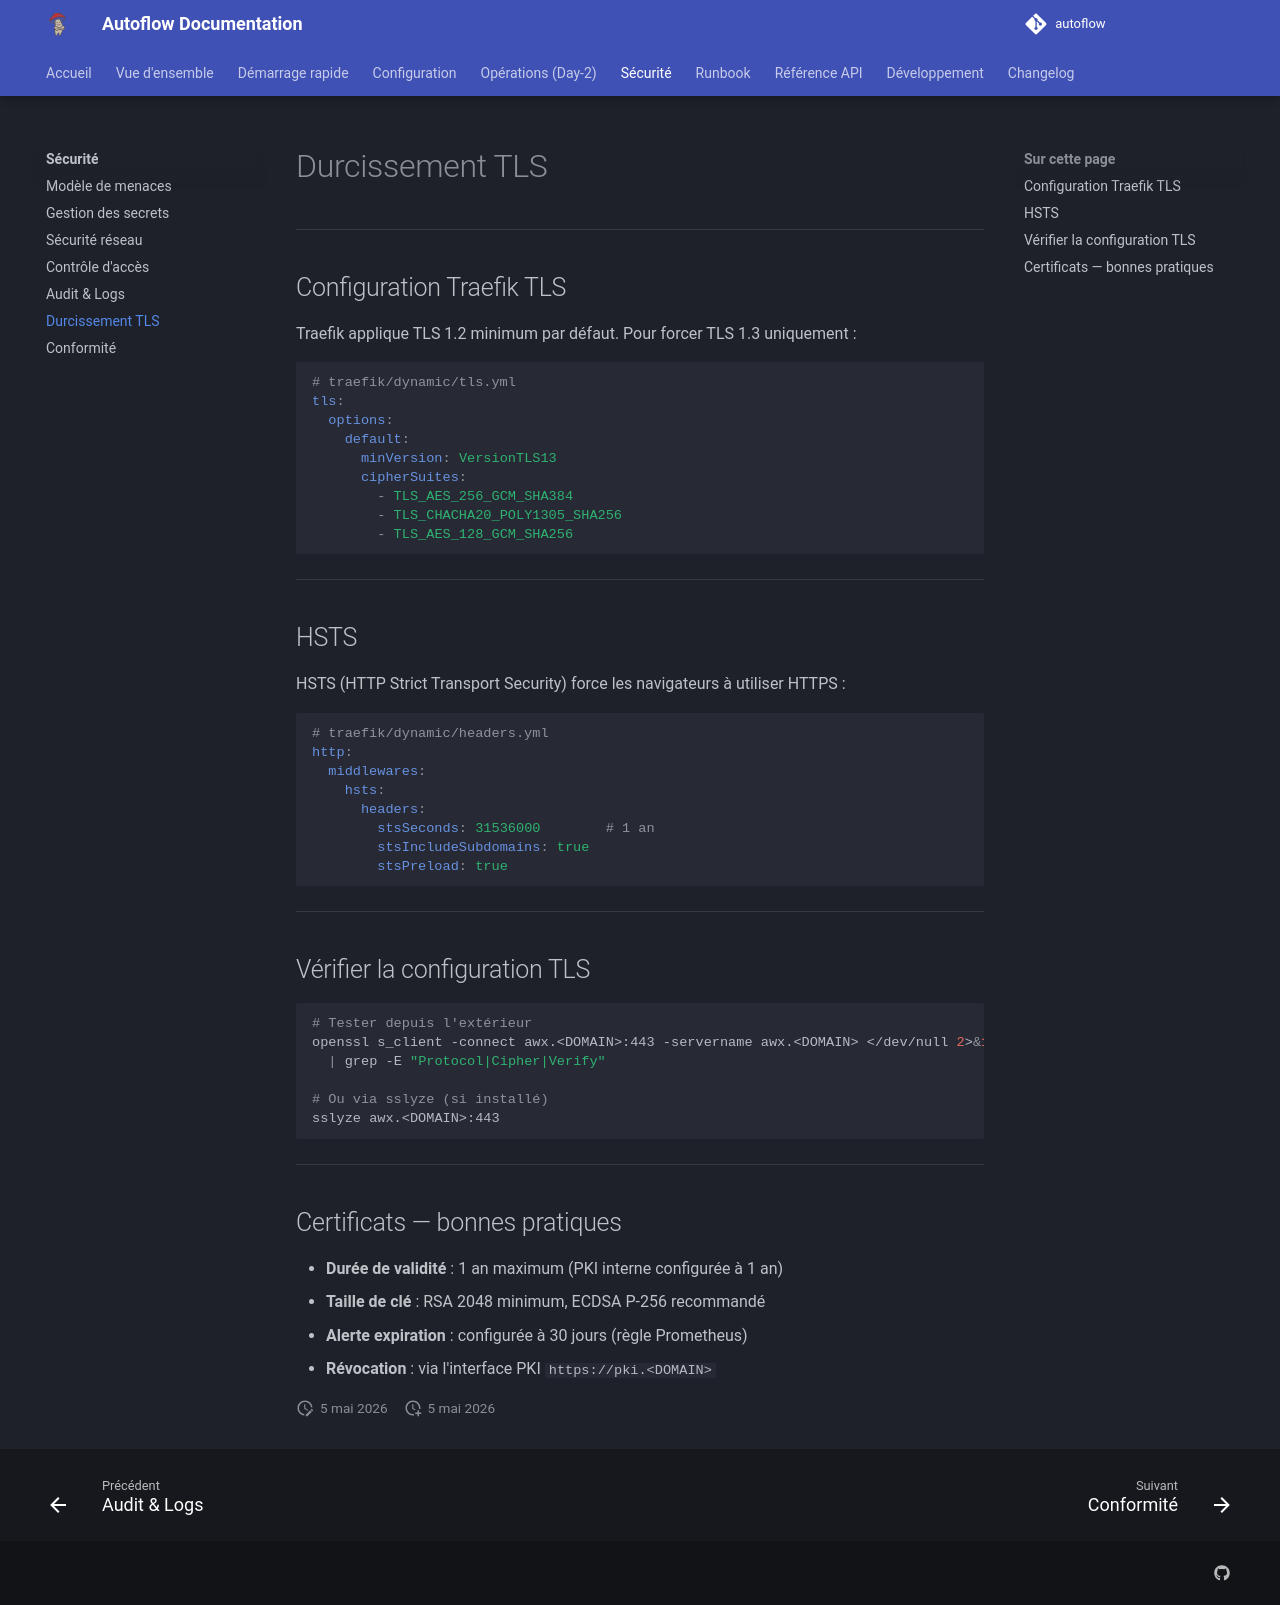

repository: Teachmemore-Ressources/autoflow · page: security/tls-hardening/index.html · generator: mkdocs

---
title: Durcissement TLS
---

# Durcissement TLS

---

## Configuration Traefik TLS

Traefik applique TLS 1.2 minimum par défaut. Pour forcer TLS 1.3 uniquement :

```yaml
# traefik/dynamic/tls.yml
tls:
  options:
    default:
      minVersion: VersionTLS13
      cipherSuites:
        - TLS_AES_256_GCM_SHA384
        - TLS_CHACHA20_POLY1305_SHA256
        - TLS_AES_128_GCM_SHA256
```

---

## HSTS

HSTS (HTTP Strict Transport Security) force les navigateurs à utiliser HTTPS :

```yaml
# traefik/dynamic/headers.yml
http:
  middlewares:
    hsts:
      headers:
        stsSeconds: 31536000        # 1 an
        stsIncludeSubdomains: true
        stsPreload: true
```

---

## Vérifier la configuration TLS

```bash
# Tester depuis l'extérieur
openssl s_client -connect awx.<DOMAIN>:443 -servername awx.<DOMAIN> </dev/null 2>&1 \
  | grep -E "Protocol|Cipher|Verify"

# Ou via sslyze (si installé)
sslyze awx.<DOMAIN>:443
```

---

## Certificats — bonnes pratiques

- **Durée de validité** : 1 an maximum (PKI interne configurée à 1 an)
- **Taille de clé** : RSA 2048 minimum, ECDSA P-256 recommandé
- **Alerte expiration** : configurée à 30 jours (règle Prometheus)
- **Révocation** : via l'interface PKI `https://pki.<DOMAIN>`
